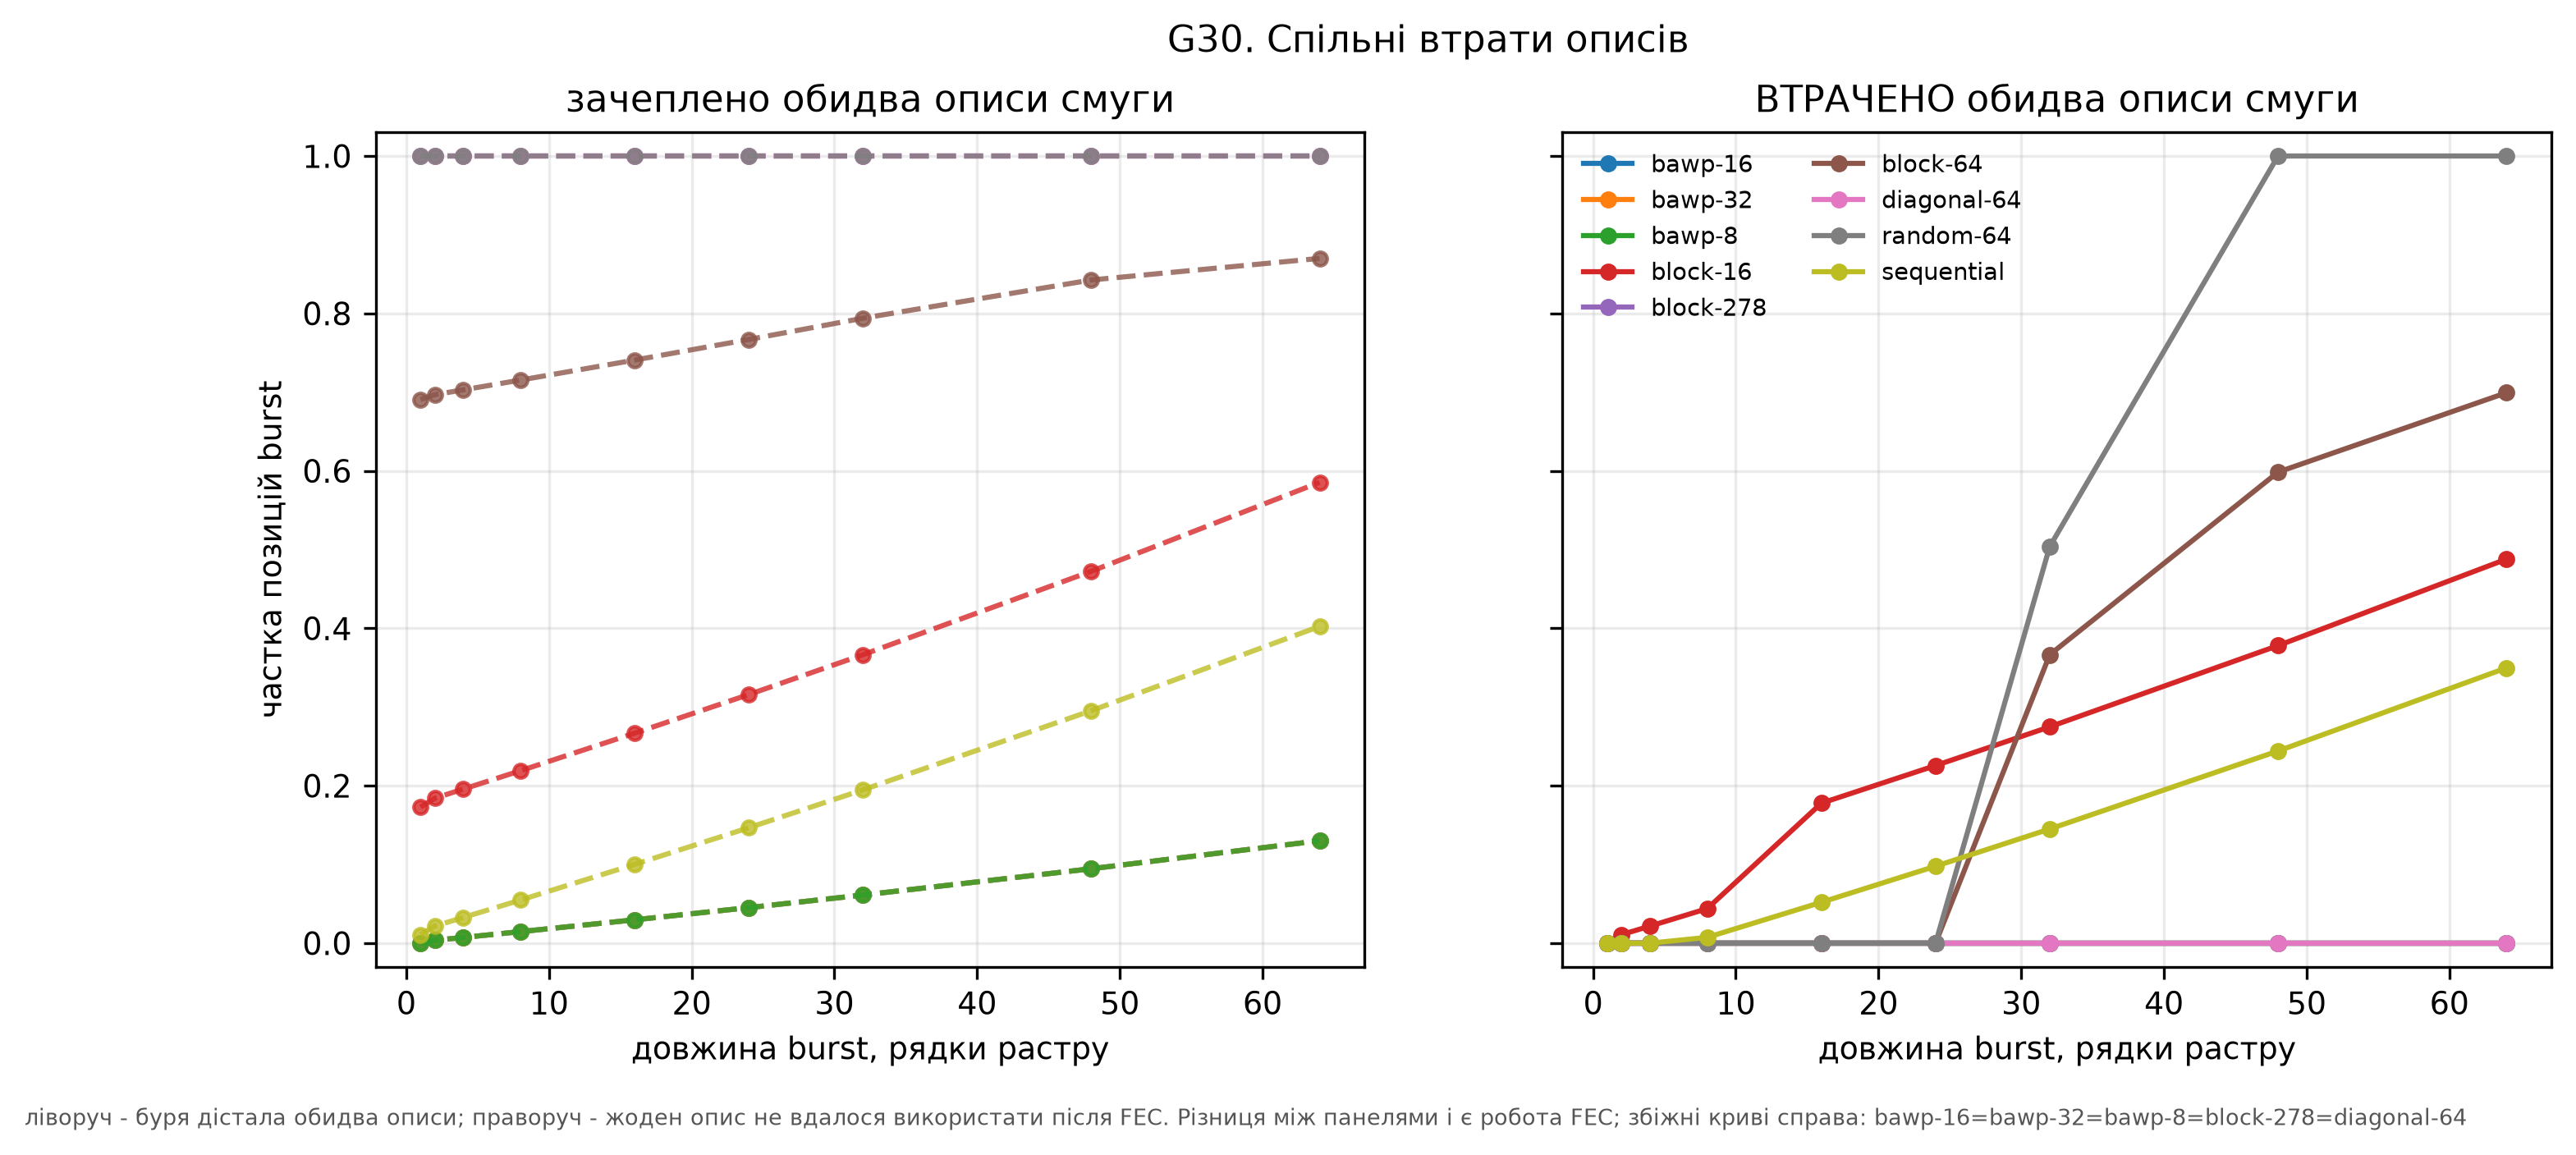

Data behind this chart, as committed beside it:
burst_lines, p_both_descriptions_lost, p_both_descriptions_touched, scheme
1.0, 0, 0, bawp-16
2.0, 0, 0.0036, bawp-16
4.0, 0, 0.0072, bawp-16
8.0, 0, 0.0146, bawp-16
16.0, 0, 0.0296, bawp-16
24.0, 0, 0.0451, bawp-16
32.0, 0, 0.0611, bawp-16
48.0, 0, 0.0945, bawp-16
64.0, 0, 0.1301, bawp-16
1.0, 0, 0, bawp-32
2.0, 0, 0.0036, bawp-32
4.0, 0, 0.0072, bawp-32
8.0, 0, 0.0146, bawp-32
16.0, 0, 0.0296, bawp-32
24.0, 0, 0.0451, bawp-32
32.0, 0, 0.0611, bawp-32
48.0, 0, 0.0945, bawp-32
64.0, 0, 0.1301, bawp-32
1.0, 0, 0, bawp-8
2.0, 0, 0.0036, bawp-8
4.0, 0, 0.0072, bawp-8
8.0, 0, 0.0146, bawp-8
16.0, 0, 0.0296, bawp-8
24.0, 0, 0.0451, bawp-8
32.0, 0, 0.0611, bawp-8
48.0, 0, 0.0945, bawp-8
64.0, 0, 0.1301, bawp-8
1.0, 0, 0.1727, block-16
2.0, 0.0108, 0.1841, block-16
4.0, 0.0217, 0.1957, block-16
8.0, 0.0438, 0.219, block-16
16.0, 0.1778, 0.2667, block-16
24.0, 0.2256, 0.3158, block-16
32.0, 0.2748, 0.3664, block-16
48.0, 0.378, 0.4724, block-16
64.0, 0.4878, 0.5854, block-16
1.0, 0, 1.0, block-278
2.0, 0, 1.0, block-278
4.0, 0, 1.0, block-278
8.0, 0, 1.0, block-278
16.0, 0, 1.0, block-278
24.0, 0, 1.0, block-278
32.0, 0, 1.0, block-278
48.0, 0, 1.0, block-278
64.0, 0, 1.0, block-278
1.0, 0, 0.6906, block-64
2.0, 0, 0.6968, block-64
4.0, 0, 0.7029, block-64
8.0, 0, 0.7153, block-64
16.0, 0, 0.7407, block-64
24.0, 0, 0.7669, block-64
32.0, 0.3664, 0.7939, block-64
48.0, 0.5984, 0.8425, block-64
64.0, 0.6992, 0.8699, block-64
1.0, 0, 1.0, diagonal-64
2.0, 0, 1.0, diagonal-64
4.0, 0, 1.0, diagonal-64
8.0, 0, 1.0, diagonal-64
16.0, 0, 1.0, diagonal-64
24.0, 0, 1.0, diagonal-64
... 21 more rows
